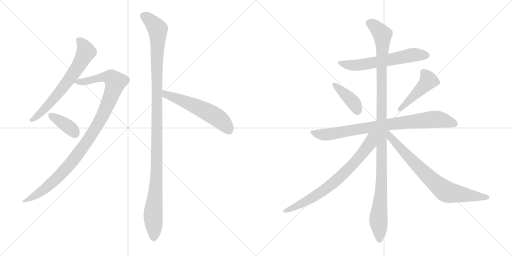
t = 0.00 s
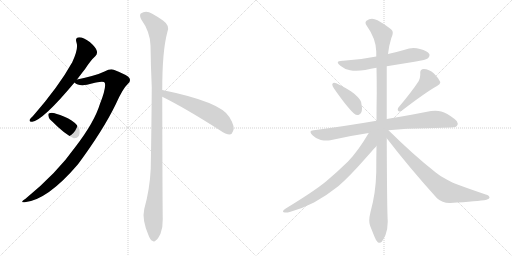
t = 2.02 s
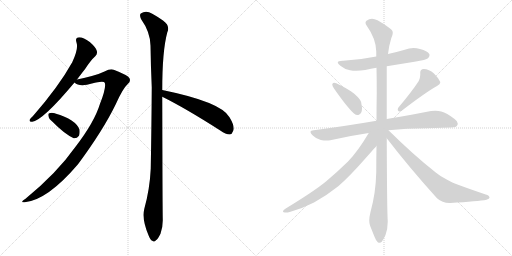
t = 4.04 s
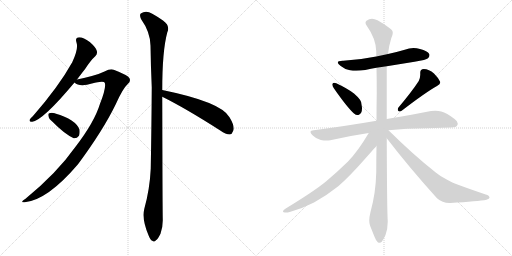
t = 6.06 s
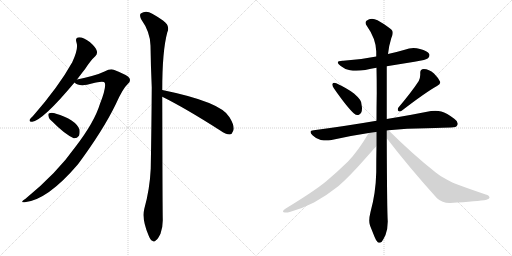
t = 8.08 s
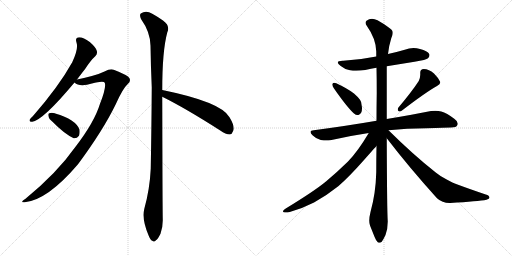
t = 10.11 s

The animated SVG that drew these frames (rendered in a browser with its animation timeline set to each time). Animation: 12 CSS @keyframes rules; one cycle of 10.11 s.

<svg version="1.1" viewBox="0 0 2048 1024" xmlns="http://www.w3.org/2000/svg">
  <g stroke="lightgray" stroke-dasharray="1,1" stroke-width="1" transform="scale(4, 4)">
    <line x1="0" y1="0" x2="256" y2="256"></line>
    <line x1="256" y1="0" x2="0" y2="256"></line>
    <line x1="128" y1="0" x2="128" y2="256"></line>
    <line x1="0" y1="128" x2="256" y2="128"></line>
    <line x1="256" y1="0" x2="512" y2="256"></line>
    <line x1="512" y1="0" x2="256" y2="256"></line>
    <line x1="384" y1="0" x2="384" y2="256"></line>
    <line x1="256" y1="128" x2="512" y2="128"></line>
  </g>
<g transform="scale(1, -1) translate(0, -850)">
   <style type="text/css">
    @keyframes keyframes0 {
      from {
       stroke: black;
       stroke-dashoffset: 661;
       stroke-width: 128;
       }
       68% {
       animation-timing-function: step-end;
       stroke: black;
       stroke-dashoffset: 0;
       stroke-width: 128;
       }
       to {
       stroke: black;
       stroke-width: 1024;
       }
       }
       #make-me-a-hanzi-animation-0 {
         animation: keyframes0 0.787923s both;
         animation-delay: 0.000000s;
         animation-timing-function: linear;
       }
    @keyframes keyframes1 {
      from {
       stroke: black;
       stroke-dashoffset: 1029;
       stroke-width: 128;
       }
       77% {
       animation-timing-function: step-end;
       stroke: black;
       stroke-dashoffset: 0;
       stroke-width: 128;
       }
       to {
       stroke: black;
       stroke-width: 1024;
       }
       }
       #make-me-a-hanzi-animation-1 {
         animation: keyframes1 1.087402s both;
         animation-delay: 0.787923s;
         animation-timing-function: linear;
       }
    @keyframes keyframes2 {
      from {
       stroke: black;
       stroke-dashoffset: 376;
       stroke-width: 128;
       }
       55% {
       animation-timing-function: step-end;
       stroke: black;
       stroke-dashoffset: 0;
       stroke-width: 128;
       }
       to {
       stroke: black;
       stroke-width: 1024;
       }
       }
       #make-me-a-hanzi-animation-2 {
         animation: keyframes2 0.555990s both;
         animation-delay: 1.875326s;
         animation-timing-function: linear;
       }
    @keyframes keyframes3 {
      from {
       stroke: black;
       stroke-dashoffset: 1166;
       stroke-width: 128;
       }
       79% {
       animation-timing-function: step-end;
       stroke: black;
       stroke-dashoffset: 0;
       stroke-width: 128;
       }
       to {
       stroke: black;
       stroke-width: 1024;
       }
       }
       #make-me-a-hanzi-animation-3 {
         animation: keyframes3 1.198893s both;
         animation-delay: 2.431315s;
         animation-timing-function: linear;
       }
    @keyframes keyframes4 {
      from {
       stroke: black;
       stroke-dashoffset: 563;
       stroke-width: 128;
       }
       65% {
       animation-timing-function: step-end;
       stroke: black;
       stroke-dashoffset: 0;
       stroke-width: 128;
       }
       to {
       stroke: black;
       stroke-width: 1024;
       }
       }
       #make-me-a-hanzi-animation-4 {
         animation: keyframes4 0.708171s both;
         animation-delay: 3.630208s;
         animation-timing-function: linear;
       }
    @keyframes keyframes5 {
      from {
       stroke: black;
       stroke-dashoffset: 608;
       stroke-width: 128;
       }
       66% {
       animation-timing-function: step-end;
       stroke: black;
       stroke-dashoffset: 0;
       stroke-width: 128;
       }
       to {
       stroke: black;
       stroke-width: 1024;
       }
       }
       #make-me-a-hanzi-animation-5 {
         animation: keyframes5 0.744792s both;
         animation-delay: 4.338379s;
         animation-timing-function: linear;
       }
    @keyframes keyframes6 {
      from {
       stroke: black;
       stroke-dashoffset: 399;
       stroke-width: 128;
       }
       56% {
       animation-timing-function: step-end;
       stroke: black;
       stroke-dashoffset: 0;
       stroke-width: 128;
       }
       to {
       stroke: black;
       stroke-width: 1024;
       }
       }
       #make-me-a-hanzi-animation-6 {
         animation: keyframes6 0.574707s both;
         animation-delay: 5.083171s;
         animation-timing-function: linear;
       }
    @keyframes keyframes7 {
      from {
       stroke: black;
       stroke-dashoffset: 457;
       stroke-width: 128;
       }
       60% {
       animation-timing-function: step-end;
       stroke: black;
       stroke-dashoffset: 0;
       stroke-width: 128;
       }
       to {
       stroke: black;
       stroke-width: 1024;
       }
       }
       #make-me-a-hanzi-animation-7 {
         animation: keyframes7 0.621908s both;
         animation-delay: 5.657878s;
         animation-timing-function: linear;
       }
    @keyframes keyframes8 {
      from {
       stroke: black;
       stroke-dashoffset: 828;
       stroke-width: 128;
       }
       73% {
       animation-timing-function: step-end;
       stroke: black;
       stroke-dashoffset: 0;
       stroke-width: 128;
       }
       to {
       stroke: black;
       stroke-width: 1024;
       }
       }
       #make-me-a-hanzi-animation-8 {
         animation: keyframes8 0.923828s both;
         animation-delay: 6.279785s;
         animation-timing-function: linear;
       }
    @keyframes keyframes9 {
      from {
       stroke: black;
       stroke-dashoffset: 1147;
       stroke-width: 128;
       }
       79% {
       animation-timing-function: step-end;
       stroke: black;
       stroke-dashoffset: 0;
       stroke-width: 128;
       }
       to {
       stroke: black;
       stroke-width: 1024;
       }
       }
       #make-me-a-hanzi-animation-9 {
         animation: keyframes9 1.183431s both;
         animation-delay: 7.203613s;
         animation-timing-function: linear;
       }
    @keyframes keyframes10 {
      from {
       stroke: black;
       stroke-dashoffset: 741;
       stroke-width: 128;
       }
       71% {
       animation-timing-function: step-end;
       stroke: black;
       stroke-dashoffset: 0;
       stroke-width: 128;
       }
       to {
       stroke: black;
       stroke-width: 1024;
       }
       }
       #make-me-a-hanzi-animation-10 {
         animation: keyframes10 0.853027s both;
         animation-delay: 8.387044s;
         animation-timing-function: linear;
       }
    @keyframes keyframes11 {
      from {
       stroke: black;
       stroke-dashoffset: 755;
       stroke-width: 128;
       }
       71% {
       animation-timing-function: step-end;
       stroke: black;
       stroke-dashoffset: 0;
       stroke-width: 128;
       }
       to {
       stroke: black;
       stroke-width: 1024;
       }
       }
       #make-me-a-hanzi-animation-11 {
         animation: keyframes11 0.864421s both;
         animation-delay: 9.240072s;
         animation-timing-function: linear;
       }
</style>
<path d="M 308 532 Q 324 553 341 575 Q 363 609 381 625 Q 391 635 387 647 Q 384 660 359 682 Q 334 701 317 701 Q 299 700 306 680 Q 315 656 289 601 Q 235 504 132 386 Q 122 377 119 372 Q 115 362 129 363 Q 172 369 298 520 L 308 532 Z" fill="lightgray"></path> 
<path d="M 298 520 Q 313 505 348 511 Q 414 529 419 519 Q 426 501 400 435 Q 378 362 302 263 Q 227 157 102 55 Q 77 39 99 41 Q 190 50 312 193 Q 412 328 463 433 Q 491 496 511 514 Q 524 524 518 537 Q 512 549 455 571 Q 442 577 418 564 Q 385 548 308 532 C 283 527 283 527 298 520 Z" fill="lightgray"></path> 
<path d="M 210 363 Q 258 314 295 297 Q 308 296 316 307 Q 320 317 318 332 Q 303 372 221 396 Q 220 397 219 397 Q 206 401 197 397 Q 191 396 194 385 Q 195 375 210 363 Z" fill="lightgray"></path> 
<path d="M 649 490 Q 649 646 669 720 Q 682 747 652 768 Q 636 780 609 795 Q 584 811 563 796 Q 557 790 564 774 Q 601 722 602 668 Q 603 590 607 501 Q 606 347 603 176 Q 599 92 577 14 Q 567 -28 594 -91 Q 601 -110 609 -113 Q 616 -120 624 -111 Q 631 -107 642 -85 Q 652 -58 651 -26 Q 650 26 649 463 L 649 490 Z" fill="lightgray"></path> 
<path d="M 649 463 Q 742 417 881 328 Q 903 312 919 312 Q 928 313 932 325 Q 942 341 918 381 Q 885 442 649 490 C 620 496 622 476 649 463 Z" fill="lightgray"></path> 
<path d="M 1547 585 L 1658 603 Q 1706 611 1712 617 Q 1718 623 1718 629 Q 1718 632 1717 634 Q 1710 647 1680 654 Q 1667 658 1654 658 Q 1636 658 1619 651 Q 1585 641 1552 634 L 1505 624 Q 1442 611 1373 607 L 1370 607 Q 1351 607 1351 600 Q 1351 595 1363 586 Q 1378 573 1400 569 Q 1411 567 1425 567 Q 1441 567 1461 570 Q 1484 575 1506 579 L 1547 585 Z" fill="lightgray"></path> 
<path d="M 1330 515 Q 1329 514 1329 512 Q 1329 506 1336 496 Q 1389 420 1416 396 Q 1423 390 1430 390 Q 1433 390 1436 391 Q 1448 397 1448 417 Q 1448 421 1447 426 Q 1446 444 1440 451 Q 1431 463 1416 476 Q 1390 496 1345 517 Q 1340 519 1337 519 Q 1332 519 1330 515 Z" fill="lightgray"></path> 
<path d="M 1593 419 Q 1591 415 1591 412 Q 1591 408 1594 406 Q 1596 404 1599 404 Q 1603 404 1608 408 Q 1703 481 1748 506 Q 1761 514 1761 520 L 1761 522 Q 1754 538 1736 556 Q 1716 574 1695 574 Q 1681 573 1681 560 L 1681 551 Q 1681 539 1675 526 Q 1647 483 1593 419 Z" fill="lightgray"></path> 
<path d="M 1554 329 Q 1627 337 1705 337 Q 1785 340 1804 340 Q 1826 340 1829 349 Q 1831 352 1831 356 Q 1831 365 1817 375 Q 1787 398 1765 404 Q 1754 407 1741 407 Q 1733 407 1724 406 Q 1656 392 1547 374 L 1506 367 Q 1390 347 1255 329 Q 1242 328 1242 322 Q 1242 317 1250 309 Q 1265 294 1283 290 Q 1296 288 1306 288 Q 1314 288 1321 289 Q 1394 306 1475 318 L 1554 329 Z" fill="lightgray"></path> 
<path d="M 1547 374 L 1547 585 L 1552 634 Q 1556 669 1565 697 Q 1571 709 1571 718 Q 1571 722 1570 725 Q 1567 736 1510 769 Q 1498 775 1488 775 Q 1476 775 1466 767 Q 1462 764 1462 759 Q 1462 754 1467 747 Q 1504 695 1505 644 L 1505 624 L 1506 579 Q 1507 531 1507 480 Q 1506 424 1506 367 L 1506 266 Q 1505 215 1505 161 Q 1503 77 1482 2 Q 1477 -18 1477 -32 Q 1477 -44 1480 -52 L 1498 -97 Q 1505 -115 1511 -119 Q 1515 -121 1518 -121 Q 1523 -121 1527 -117 Q 1533 -109 1542 -90 Q 1551 -66 1551 -36 Q 1548 6 1547 297 L 1547 374 Z" fill="lightgray"></path> 
<path d="M 1475 318 Q 1431 244 1392 204 Q 1348 161 1305 125 Q 1258 86 1143 16 Q 1132 9 1132 5 Q 1132 2 1135 1 Q 1139 0 1144 0 Q 1150 0 1159 2 Q 1207 15 1256 40 Q 1308 69 1353 105 Q 1395 141 1456 210 Q 1502 262 1505 265 L 1506 266 C 1559 324 1498 356 1475 318 Z" fill="lightgray"></path> 
<path d="M 1547 297 Q 1637 180 1748 57 Q 1769 38 1798 38 L 1801 38 Q 1913 45 1946 51 Q 1958 55 1958 59 Q 1958 68 1943 72 Q 1878 94 1827 113 Q 1813 118 1785 133 Q 1761 145 1743 160 Q 1654 230 1554 329 C 1533 350 1520 331 1547 297 Z" fill="lightgray"></path> 
      <clipPath id="make-me-a-hanzi-clip-0">
      <path d="M 308 532 Q 324 553 341 575 Q 363 609 381 625 Q 391 635 387 647 Q 384 660 359 682 Q 334 701 317 701 Q 299 700 306 680 Q 315 656 289 601 Q 235 504 132 386 Q 122 377 119 372 Q 115 362 129 363 Q 172 369 298 520 L 308 532 Z" fill="lightgray"></path>
      </clipPath>
      <path clip-path="url(#make-me-a-hanzi-clip-0)" d="M 316 688 L 328 678 L 344 643 L 307 575 L 204 441 L 155 390 L 127 371 " fill="none" id="make-me-a-hanzi-animation-0" stroke-dasharray="533 1066" stroke-linecap="round"></path>

      <clipPath id="make-me-a-hanzi-clip-1">
      <path d="M 298 520 Q 313 505 348 511 Q 414 529 419 519 Q 426 501 400 435 Q 378 362 302 263 Q 227 157 102 55 Q 77 39 99 41 Q 190 50 312 193 Q 412 328 463 433 Q 491 496 511 514 Q 524 524 518 537 Q 512 549 455 571 Q 442 577 418 564 Q 385 548 308 532 C 283 527 283 527 298 520 Z" fill="lightgray"></path>
      </clipPath>
      <path clip-path="url(#make-me-a-hanzi-clip-1)" d="M 307 523 L 357 526 L 398 539 L 437 542 L 462 522 L 406 378 L 309 229 L 209 120 L 154 76 L 104 47 " fill="none" id="make-me-a-hanzi-animation-1" stroke-dasharray="901 1802" stroke-linecap="round"></path>

      <clipPath id="make-me-a-hanzi-clip-2">
      <path d="M 210 363 Q 258 314 295 297 Q 308 296 316 307 Q 320 317 318 332 Q 303 372 221 396 Q 220 397 219 397 Q 206 401 197 397 Q 191 396 194 385 Q 195 375 210 363 Z" fill="lightgray"></path>
      </clipPath>
      <path clip-path="url(#make-me-a-hanzi-clip-2)" d="M 204 389 L 266 349 L 300 317 " fill="none" id="make-me-a-hanzi-animation-2" stroke-dasharray="248 496" stroke-linecap="round"></path>

      <clipPath id="make-me-a-hanzi-clip-3">
      <path d="M 649 490 Q 649 646 669 720 Q 682 747 652 768 Q 636 780 609 795 Q 584 811 563 796 Q 557 790 564 774 Q 601 722 602 668 Q 603 590 607 501 Q 606 347 603 176 Q 599 92 577 14 Q 567 -28 594 -91 Q 601 -110 609 -113 Q 616 -120 624 -111 Q 631 -107 642 -85 Q 652 -58 651 -26 Q 650 26 649 463 L 649 490 Z" fill="lightgray"></path>
      </clipPath>
      <path clip-path="url(#make-me-a-hanzi-clip-3)" d="M 576 787 L 631 733 L 628 211 L 612 -16 L 615 -99 " fill="none" id="make-me-a-hanzi-animation-3" stroke-dasharray="1038 2076" stroke-linecap="round"></path>

      <clipPath id="make-me-a-hanzi-clip-4">
      <path d="M 649 463 Q 742 417 881 328 Q 903 312 919 312 Q 928 313 932 325 Q 942 341 918 381 Q 885 442 649 490 C 620 496 622 476 649 463 Z" fill="lightgray"></path>
      </clipPath>
      <path clip-path="url(#make-me-a-hanzi-clip-4)" d="M 660 483 L 664 472 L 778 428 L 854 389 L 887 366 L 916 328 " fill="none" id="make-me-a-hanzi-animation-4" stroke-dasharray="435 870" stroke-linecap="round"></path>

      <clipPath id="make-me-a-hanzi-clip-5">
      <path d="M 1547 585 L 1658 603 Q 1706 611 1712 617 Q 1718 623 1718 629 Q 1718 632 1717 634 Q 1710 647 1680 654 Q 1667 658 1654 658 Q 1636 658 1619 651 Q 1585 641 1552 634 L 1505 624 Q 1442 611 1373 607 L 1370 607 Q 1351 607 1351 600 Q 1351 595 1363 586 Q 1378 573 1400 569 Q 1411 567 1425 567 Q 1441 567 1461 570 Q 1484 575 1506 579 L 1547 585 Z" fill="lightgray"></path>
      </clipPath>
      <path clip-path="url(#make-me-a-hanzi-clip-5)" d="M 1357 599 L 1419 588 L 1642 629 L 1704 629 " fill="none" id="make-me-a-hanzi-animation-5" stroke-dasharray="480 960" stroke-linecap="round"></path>

      <clipPath id="make-me-a-hanzi-clip-6">
      <path d="M 1330 515 Q 1329 514 1329 512 Q 1329 506 1336 496 Q 1389 420 1416 396 Q 1423 390 1430 390 Q 1433 390 1436 391 Q 1448 397 1448 417 Q 1448 421 1447 426 Q 1446 444 1440 451 Q 1431 463 1416 476 Q 1390 496 1345 517 Q 1340 519 1337 519 Q 1332 519 1330 515 Z" fill="lightgray"></path>
      </clipPath>
      <path clip-path="url(#make-me-a-hanzi-clip-6)" d="M 1337 511 L 1410 444 L 1431 405 " fill="none" id="make-me-a-hanzi-animation-6" stroke-dasharray="271 542" stroke-linecap="round"></path>

      <clipPath id="make-me-a-hanzi-clip-7">
      <path d="M 1593 419 Q 1591 415 1591 412 Q 1591 408 1594 406 Q 1596 404 1599 404 Q 1603 404 1608 408 Q 1703 481 1748 506 Q 1761 514 1761 520 L 1761 522 Q 1754 538 1736 556 Q 1716 574 1695 574 Q 1681 573 1681 560 L 1681 551 Q 1681 539 1675 526 Q 1647 483 1593 419 Z" fill="lightgray"></path>
      </clipPath>
      <path clip-path="url(#make-me-a-hanzi-clip-7)" d="M 1694 561 L 1714 528 L 1600 413 " fill="none" id="make-me-a-hanzi-animation-7" stroke-dasharray="329 658" stroke-linecap="round"></path>

      <clipPath id="make-me-a-hanzi-clip-8">
      <path d="M 1554 329 Q 1627 337 1705 337 Q 1785 340 1804 340 Q 1826 340 1829 349 Q 1831 352 1831 356 Q 1831 365 1817 375 Q 1787 398 1765 404 Q 1754 407 1741 407 Q 1733 407 1724 406 Q 1656 392 1547 374 L 1506 367 Q 1390 347 1255 329 Q 1242 328 1242 322 Q 1242 317 1250 309 Q 1265 294 1283 290 Q 1296 288 1306 288 Q 1314 288 1321 289 Q 1394 306 1475 318 L 1554 329 Z" fill="lightgray"></path>
      </clipPath>
      <path clip-path="url(#make-me-a-hanzi-clip-8)" d="M 1252 319 L 1312 312 L 1502 345 L 1725 372 L 1760 372 L 1817 356 " fill="none" id="make-me-a-hanzi-animation-8" stroke-dasharray="700 1400" stroke-linecap="round"></path>

      <clipPath id="make-me-a-hanzi-clip-9">
      <path d="M 1547 374 L 1547 585 L 1552 634 Q 1556 669 1565 697 Q 1571 709 1571 718 Q 1571 722 1570 725 Q 1567 736 1510 769 Q 1498 775 1488 775 Q 1476 775 1466 767 Q 1462 764 1462 759 Q 1462 754 1467 747 Q 1504 695 1505 644 L 1505 624 L 1506 579 Q 1507 531 1507 480 Q 1506 424 1506 367 L 1506 266 Q 1505 215 1505 161 Q 1503 77 1482 2 Q 1477 -18 1477 -32 Q 1477 -44 1480 -52 L 1498 -97 Q 1505 -115 1511 -119 Q 1515 -121 1518 -121 Q 1523 -121 1527 -117 Q 1533 -109 1542 -90 Q 1551 -66 1551 -36 Q 1548 6 1547 297 L 1547 374 Z" fill="lightgray"></path>
      </clipPath>
      <path clip-path="url(#make-me-a-hanzi-clip-9)" d="M 1475 757 L 1506 739 L 1521 723 L 1530 701 L 1528 162 L 1514 -24 L 1518 -108 " fill="none" id="make-me-a-hanzi-animation-9" stroke-dasharray="1019 2038" stroke-linecap="round"></path>

      <clipPath id="make-me-a-hanzi-clip-10">
      <path d="M 1475 318 Q 1431 244 1392 204 Q 1348 161 1305 125 Q 1258 86 1143 16 Q 1132 9 1132 5 Q 1132 2 1135 1 Q 1139 0 1144 0 Q 1150 0 1159 2 Q 1207 15 1256 40 Q 1308 69 1353 105 Q 1395 141 1456 210 Q 1502 262 1505 265 L 1506 266 C 1559 324 1498 356 1475 318 Z" fill="lightgray"></path>
      </clipPath>
      <path clip-path="url(#make-me-a-hanzi-clip-10)" d="M 1499 315 L 1486 300 L 1480 276 L 1449 233 L 1351 133 L 1312 101 L 1215 39 L 1151 8 L 1140 8 " fill="none" id="make-me-a-hanzi-animation-10" stroke-dasharray="613 1226" stroke-linecap="round"></path>

      <clipPath id="make-me-a-hanzi-clip-11">
      <path d="M 1547 297 Q 1637 180 1748 57 Q 1769 38 1798 38 L 1801 38 Q 1913 45 1946 51 Q 1958 55 1958 59 Q 1958 68 1943 72 Q 1878 94 1827 113 Q 1813 118 1785 133 Q 1761 145 1743 160 Q 1654 230 1554 329 C 1533 350 1520 331 1547 297 Z" fill="lightgray"></path>
      </clipPath>
      <path clip-path="url(#make-me-a-hanzi-clip-11)" d="M 1552 320 L 1563 300 L 1623 233 L 1723 133 L 1779 87 L 1809 77 L 1949 59 " fill="none" id="make-me-a-hanzi-animation-11" stroke-dasharray="627 1254" stroke-linecap="round"></path>

</g>
</svg>
